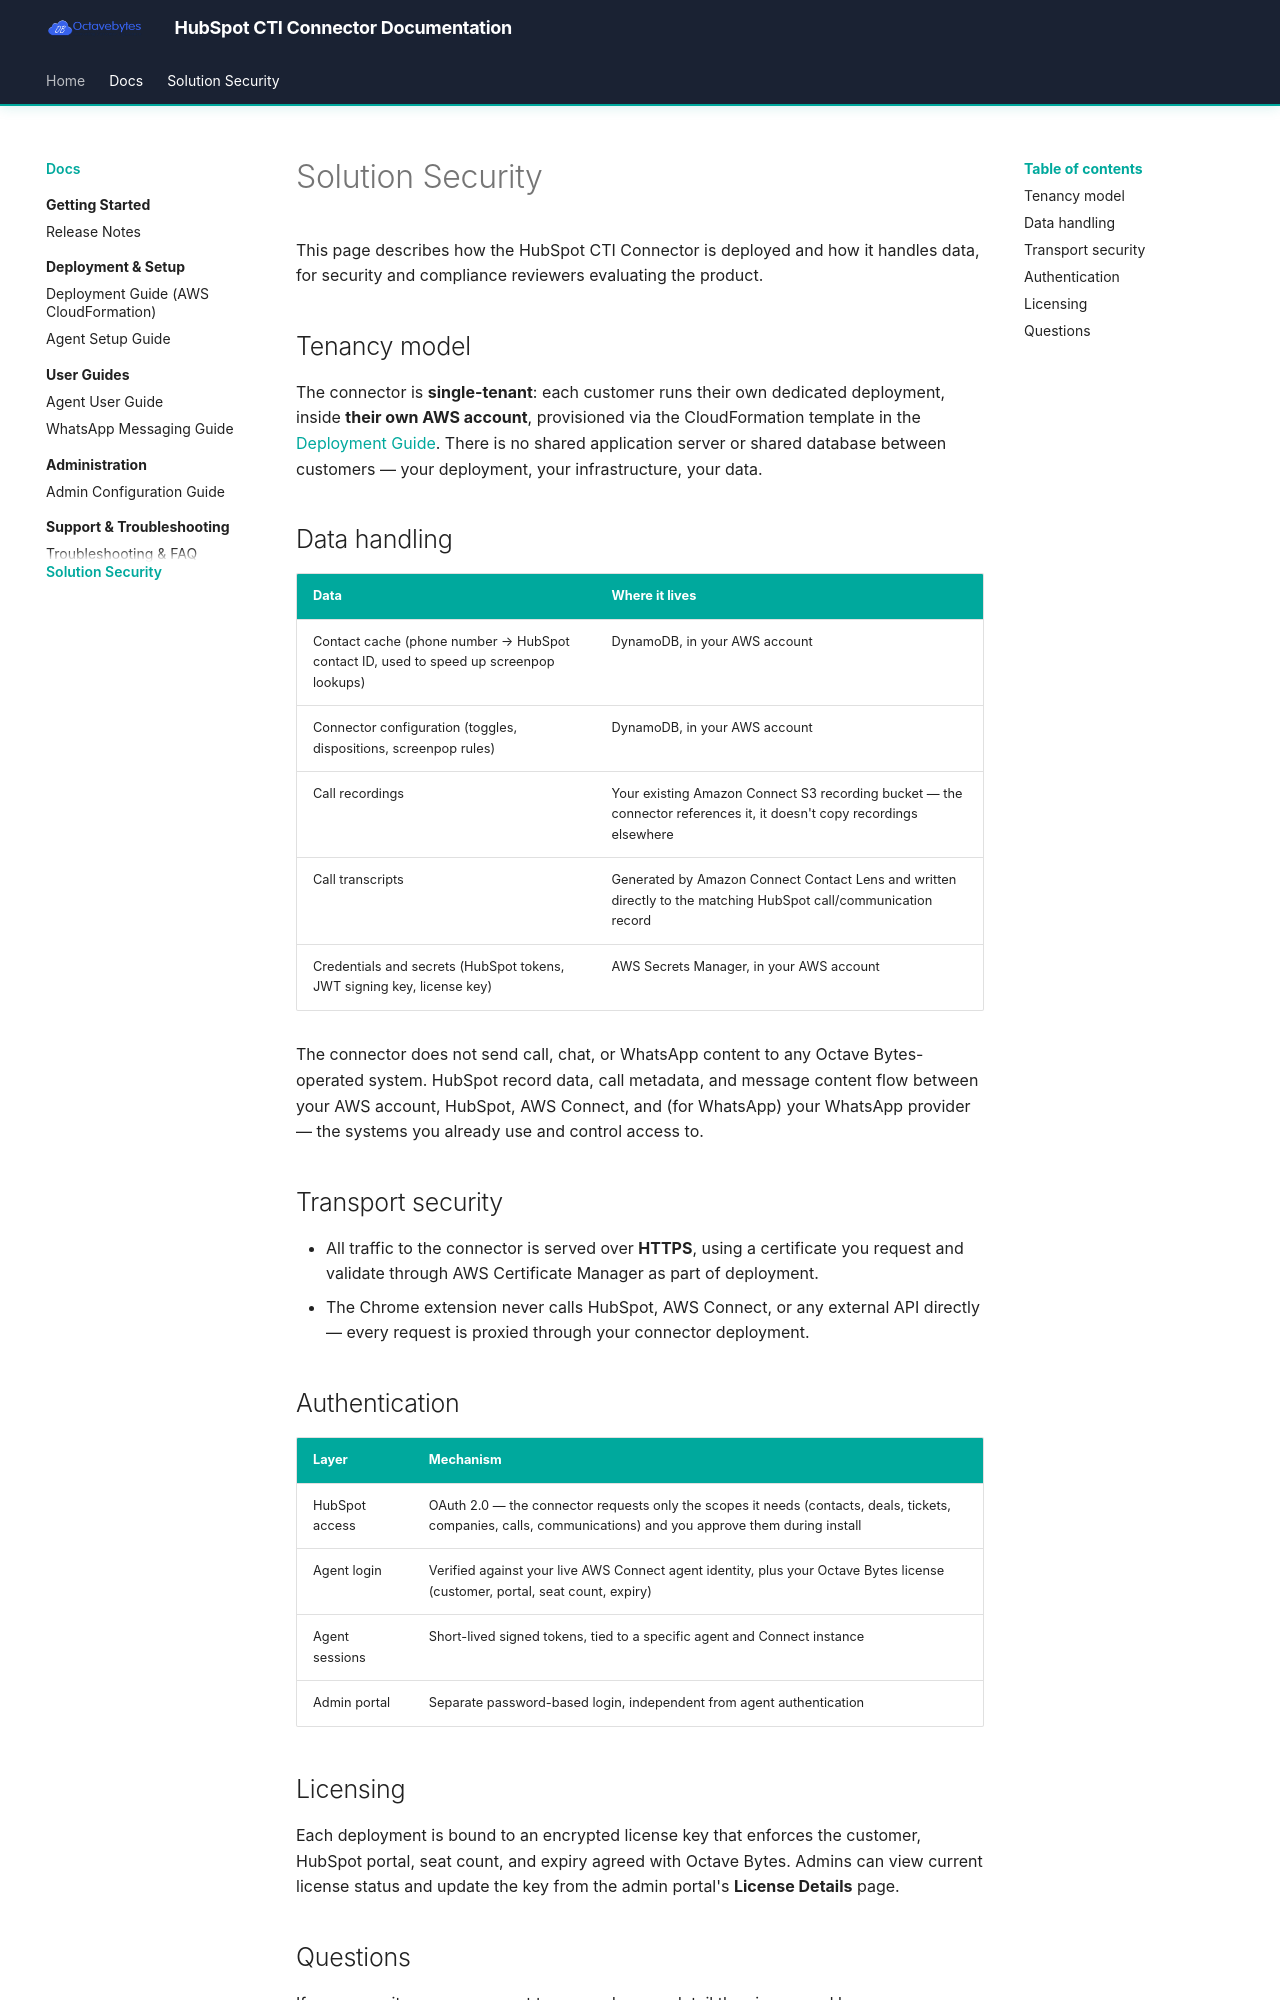

repository: octavebytes/Hubspot · page: security/index.html · generator: mkdocs

# Solution Security

This page describes how the HubSpot CTI Connector is deployed and how it handles data, for security and compliance reviewers evaluating the product.

## Tenancy model

The connector is **single-tenant**: each customer runs their own dedicated deployment, inside **their own AWS account**, provisioned via the CloudFormation template in the [Deployment Guide](../deployment/deployment-guide.md). There is no shared application server or shared database between customers — your deployment, your infrastructure, your data.

## Data handling

| Data | Where it lives |
|---|---|
| Contact cache (phone number → HubSpot contact ID, used to speed up screenpop lookups) | DynamoDB, in your AWS account |
| Connector configuration (toggles, dispositions, screenpop rules) | DynamoDB, in your AWS account |
| Call recordings | Your existing Amazon Connect S3 recording bucket — the connector references it, it doesn't copy recordings elsewhere |
| Call transcripts | Generated by Amazon Connect Contact Lens and written directly to the matching HubSpot call/communication record |
| Credentials and secrets (HubSpot tokens, JWT signing key, license key) | AWS Secrets Manager, in your AWS account |

The connector does not send call, chat, or WhatsApp content to any Octave Bytes-operated system. HubSpot record data, call metadata, and message content flow between your AWS account, HubSpot, AWS Connect, and (for WhatsApp) your WhatsApp provider — the systems you already use and control access to.

## Transport security

- All traffic to the connector is served over **HTTPS**, using a certificate you request and validate through AWS Certificate Manager as part of deployment.
- The Chrome extension never calls HubSpot, AWS Connect, or any external API directly — every request is proxied through your connector deployment.

## Authentication

| Layer | Mechanism |
|---|---|
| HubSpot access | OAuth 2.0 — the connector requests only the scopes it needs (contacts, deals, tickets, companies, calls, communications) and you approve them during install |
| Agent login | Verified against your live AWS Connect agent identity, plus your Octave Bytes license (customer, portal, seat count, expiry) |
| Agent sessions | Short-lived signed tokens, tied to a specific agent and Connect instance |
| Admin portal | Separate password-based login, independent from agent authentication |
